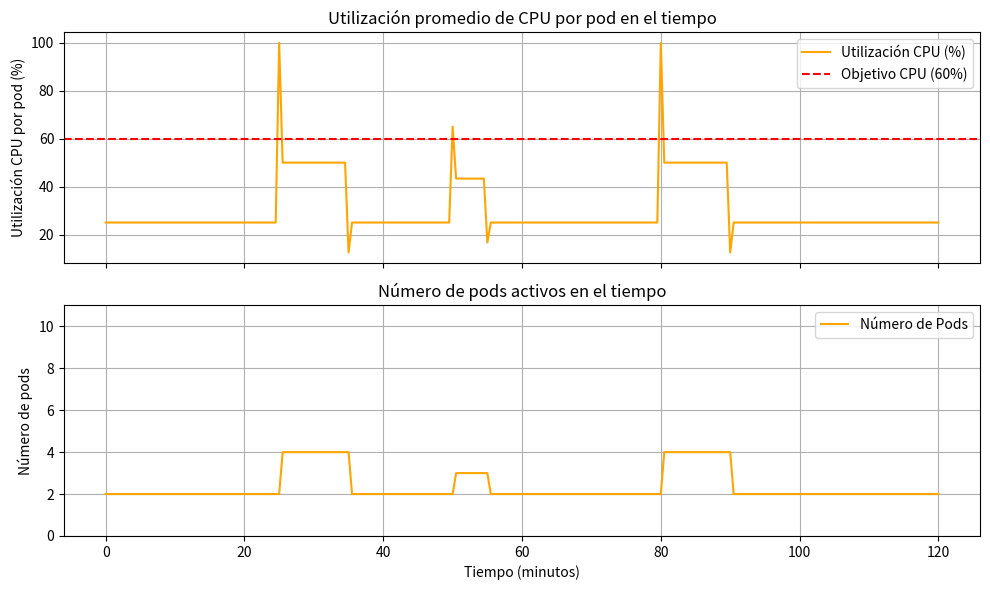

Recreate this plot in Python.
import numpy as np
import matplotlib.pyplot as plt

# Parámetros de simulación
total_time_minutes = 120  # tiempo total de simulación en minutos (2 horas)
dt = 0.5  # paso de tiempo en minutos (0.5 min = 30 segundos por paso)
num_steps = int(total_time_minutes / dt) + 1  # cantidad de instantes de tiempo simulados

# Setpoint (objetivo) de utilización de CPU (fracción de 1, es decir 0.60 = 60%)
cpu_target = 0.60

# Límite mínimo y máximo de pods
min_pods = 2
max_pods = 10

# Tiempo de enfriamiento (cooldown) en minutos para evitar escalados muy seguidos
cooldown_minutes = 5  # por ejemplo, 5 minutos de espera mínima entre escalados
cooldown_steps = int(cooldown_minutes / dt)

# Función que modela la carga del sistema (con picos y caídas en el tiempo)
def carga_sistema(t):
    """
    Devuelve la carga total relativa a la capacidad de un pod en el tiempo t (minutos).
    Incluye una carga base y picos de carga en ciertos intervalos de tiempo.
    """
    # Carga base (por ejemplo, 0.5 corresponde a 50% de uso de un pod)
    carga = 0.5
    # Pico 1: alta carga entre 25 y 35 minutos
    if 25 <= t < 35:
        carga += 1.5  # aumento de carga (pico alto)        
    # Pico 2: carga moderada entre 50 y 55 minutos
    if 50 <= t < 55:
        carga += 0.8  # aumento de carga (pico moderado)
    # Pico 3: alta carga entre 80 y 90 minutos
    if 80 <= t < 90:
        carga += 1.5  # aumento de carga (segundo pico alto)

    return carga

# Arreglos para almacenar resultados en el tiempo
tiempos = np.arange(0, total_time_minutes + 0.0001, dt)  # vector de tiempo en minutos
uso_cpu = np.zeros_like(tiempos)    # utilización de CPU por pod (fracción de 1)
cantidad_pods = np.zeros_like(tiempos)  # número de pods activos

# Condiciones iniciales
pods_actuales = min_pods  # iniciar con el número mínimo de pods
ultimo_escaleo = -cooldown_steps  # indicador de último paso donde se escaló (inicializar negativo para permitir escalar al inicio)

# Bucle de simulación en pasos de dt
for i, t in enumerate(tiempos):
    # 1. Calcular carga actual del sistema
    carga_total = carga_sistema(t)
    # 2. Calcular utilización promedio de CPU por pod
    uso_actual = carga_total / pods_actuales
    # Guardar métricas actuales en los arreglos de resultados
    uso_cpu[i] = uso_actual
    cantidad_pods[i] = pods_actuales
    # 3. Controlador proporcional: decidir si escalar según CPU vs objetivo
    if i - ultimo_escaleo >= cooldown_steps:
        # Calcular réplicas deseadas según la fórmula proporcional
        replicas_deseadas = pods_actuales * (uso_actual / cpu_target)
        # Redondear hacia arriba para no infra-provisionar (ceil asegura cubrir la carga)
        nuevos_pods = int(np.ceil(replicas_deseadas))
        # Aplicar límites mínimo y máximo
        if nuevos_pods < min_pods:
            nuevos_pods = min_pods
        if nuevos_pods > max_pods:
            nuevos_pods = max_pods
        # Si hay un cambio en la cantidad de pods, aplicar escalado
        if nuevos_pods != pods_actuales:
            pods_actuales = nuevos_pods
            ultimo_escaleo = i  # registrar el paso en que se escala
# Fin del bucle de simulación

# Graficar resultados
fig, (ax1, ax2) = plt.subplots(2, 1, figsize=(10,6), sharex=True)
# Gráfico de utilización de CPU (% por pod)
ax1.plot(tiempos, uso_cpu * 100, color='orange', label='Utilización CPU (%)')
ax1.axhline(cpu_target * 100, color='r', linestyle='--', label='Objetivo CPU (60%)')
ax1.set_ylabel('Utilización CPU por pod (%)')
ax1.set_title('Utilización promedio de CPU por pod en el tiempo')
ax1.legend(loc='upper right')
ax1.grid(True)
# Gráfico del número de pods activos
ax2.plot(tiempos, cantidad_pods, color='orange', label='Número de Pods')
ax2.set_ylabel('Número de pods')
ax2.set_xlabel('Tiempo (minutos)')
ax2.set_title('Número de pods activos en el tiempo')
ax2.set_ylim(0, max_pods + 1)
ax2.legend(loc='upper right')
ax2.grid(True)
plt.tight_layout()
plt.show()
